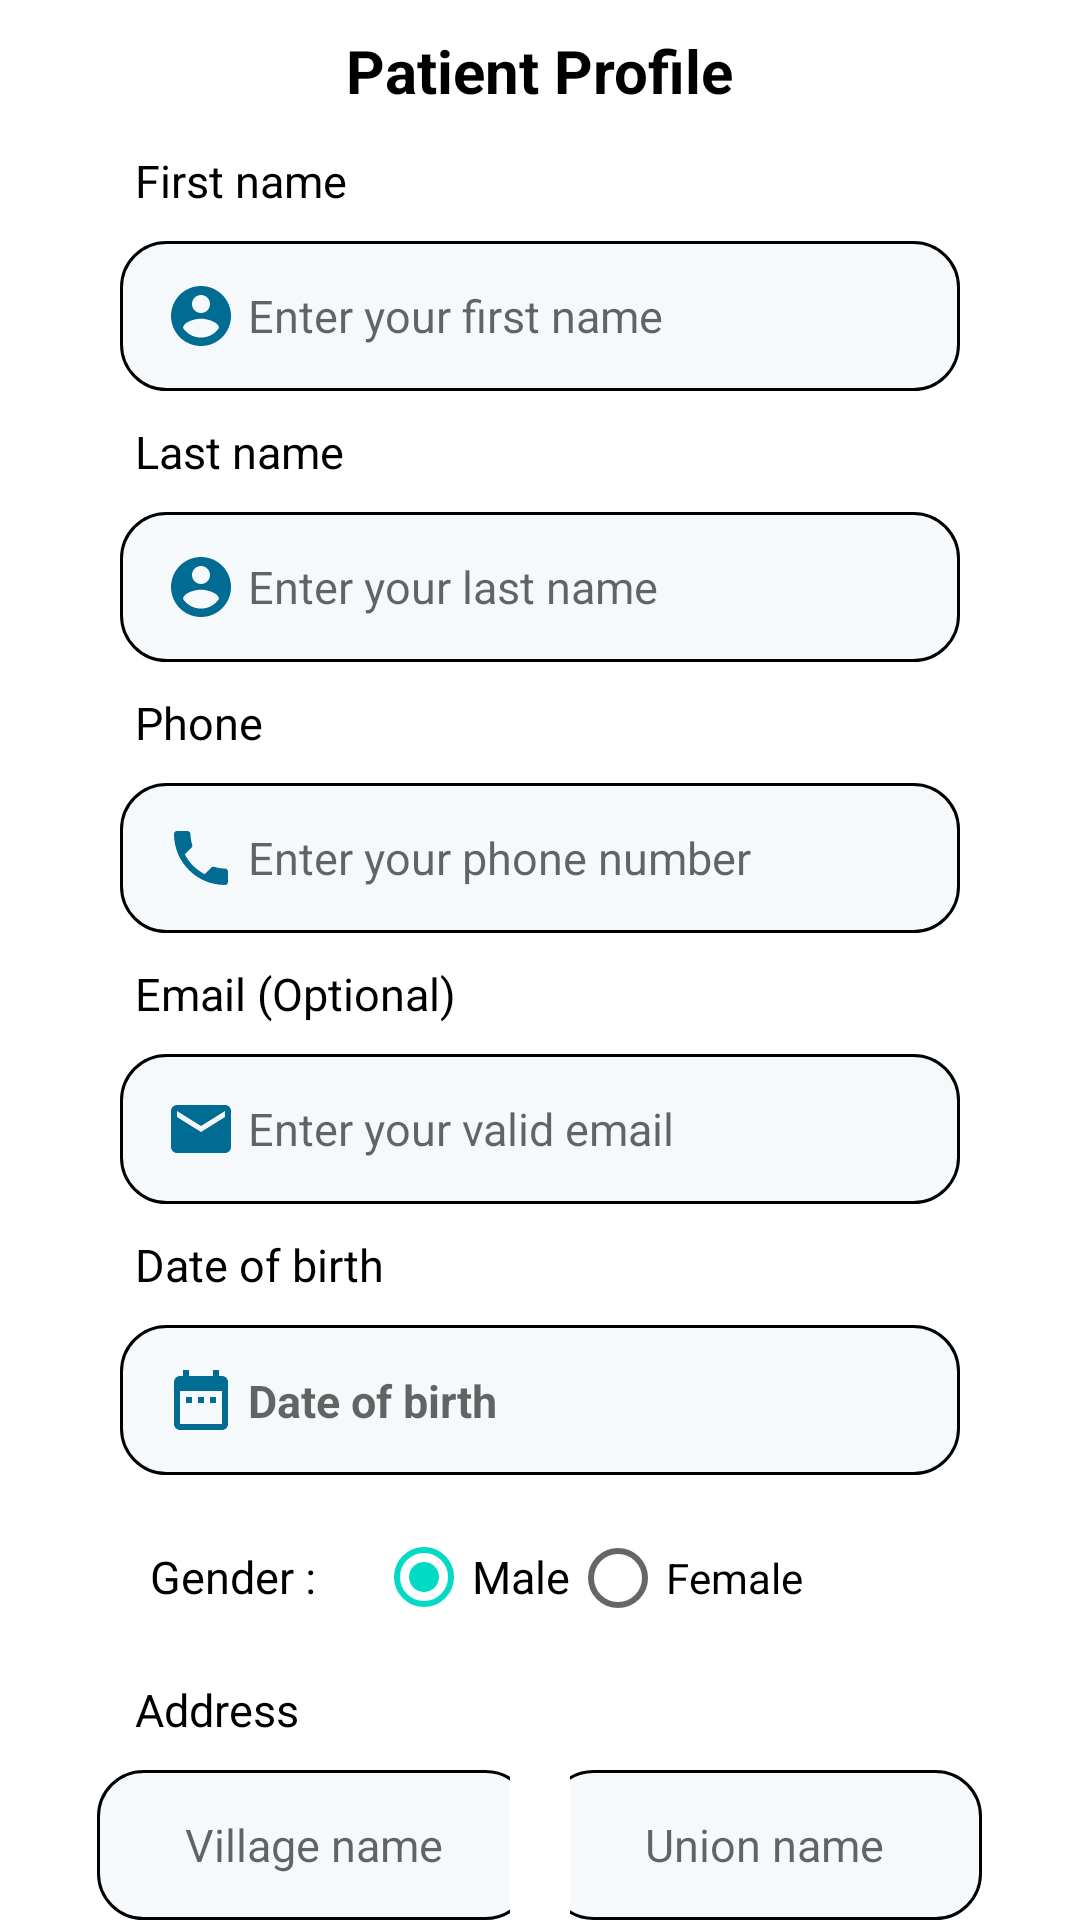

Android layout source for this screen:
<!-- AndroidManifest.xml: application theme Theme.Receptionist -->
<!-- res/layout/fragment_patients_reg.xml -->
<?xml version="1.0" encoding="utf-8"?>
<FrameLayout xmlns:android="http://schemas.android.com/apk/res/android"
    xmlns:tools="http://schemas.android.com/tools"
    android:layout_width="match_parent"
    android:layout_height="match_parent"
    android:orientation="vertical"
    tools:context=".Patients_reg"
    >

    <LinearLayout
        android:id="@+id/text_layout"
        android:layout_width="match_parent"
        android:layout_height="40dp"
        android:orientation="vertical">

        <TextView
            android:layout_width="wrap_content"
            android:layout_height="wrap_content"
            android:layout_gravity="center"
            android:layout_marginTop="10dp"
            android:text="Patient Profile"
            android:textStyle="bold"
            android:textColor="@color/black"
            android:textSize="20sp" />

    </LinearLayout>

    
    <LinearLayout

        android:layout_width="match_parent"
        android:layout_height="match_parent"
        android:orientation="vertical"
        android:layout_marginTop="40dp">

        

        <TextView
            android:layout_width="wrap_content"
            android:layout_height="wrap_content"
            android:layout_marginLeft="45dp"
            android:layout_marginTop="10dp"
            android:text="First name"
            android:textColor="@color/black"
            android:textSize="15sp"
            android:textStyle="normal" />

        <EditText
            android:id="@+id/First_name"
            android:layout_width="match_parent"
            android:layout_height="50dp"
            android:layout_marginLeft="40dp"
            android:layout_marginTop="10dp"
            android:layout_marginRight="40dp"
            android:background="@drawable/edit_shape"
            android:drawableLeft="@drawable/username"
            android:hint=" Enter your first name"
            android:padding="15dp"
            android:textSize="15sp" />

        <TextView
            android:layout_width="wrap_content"
            android:layout_height="wrap_content"
            android:layout_marginLeft="45dp"
            android:layout_marginTop="10dp"
            android:text="Last name"
            android:textColor="@color/black"
            android:textSize="15sp"
            android:textStyle="normal" />

        <EditText
            android:id="@+id/Last_name"
            android:layout_width="match_parent"
            android:layout_height="50dp"
            android:layout_marginLeft="40dp"
            android:layout_marginTop="10dp"
            android:layout_marginRight="40dp"
            android:background="@drawable/edit_shape"
            android:drawableLeft="@drawable/username"
            android:hint=" Enter your last name"
            android:padding="15dp"
            android:textSize="15sp" />
        



        


        <TextView
            android:layout_width="wrap_content"
            android:layout_height="wrap_content"
            android:layout_marginLeft="45dp"
            android:layout_marginTop="10dp"
            android:text="Phone"
            android:textColor="@color/black"
            android:textSize="15sp"
            android:textStyle="normal" />

        <EditText
            android:id="@+id/user_phone"
            android:layout_width="match_parent"
            android:layout_height="50dp"
            android:layout_marginLeft="40dp"
            android:layout_marginTop="10dp"
            android:layout_marginRight="40dp"
            android:background="@drawable/edit_shape"
            android:drawableLeft="@drawable/phone"
            android:hint=" Enter your phone number"
            android:inputType="number"
            android:padding="15dp"
            android:textSize="15sp" />


        
        <TextView
            android:layout_width="wrap_content"
            android:layout_height="wrap_content"
            android:layout_marginLeft="45dp"
            android:layout_marginTop="10dp"
            android:text="Email (Optional)"
            android:textColor="@color/black"
            android:textSize="15sp"
            android:textStyle="normal" />

        <EditText
            android:id="@+id/user_email"
            android:layout_width="match_parent"
            android:layout_height="50dp"
            android:layout_marginLeft="40dp"
            android:layout_marginTop="10dp"
            android:layout_marginRight="40dp"
            android:background="@drawable/edit_shape"
            android:drawableLeft="@drawable/email"
            android:hint=" Enter your valid email"
            android:inputType="textEmailAddress"
            android:padding="15dp"
            android:textSize="15sp" />



        

        <TextView
            android:layout_width="wrap_content"
            android:layout_height="wrap_content"
            android:layout_marginLeft="45dp"
            android:layout_marginTop="10dp"
            android:text="Date of birth"
            android:textColor="@color/black"
            android:textSize="15sp"
            android:textStyle="normal" />

        <TextView
            android:id="@+id/user_date_of_birth"
            android:layout_width="match_parent"
            android:layout_height="50dp"
            android:layout_marginLeft="40dp"
            android:layout_marginTop="10dp"
            android:layout_marginRight="40dp"
            android:background="@drawable/edit_shape"
            android:drawableLeft="@drawable/date_of_birth"
            android:hint=" Date of birth"
            android:textStyle="bold"
            android:textColor="@color/black"
            android:padding="15dp"
            android:textSize="15sp" />

        
        <RadioGroup
            android:id="@+id/radio"
            android:orientation="horizontal"
            android:layout_marginTop="10dp"
            android:layout_width="wrap_content"
            android:layout_height="wrap_content" >
            <TextView
                android:layout_width="wrap_content"
                android:layout_height="wrap_content"
               android:layout_marginLeft="50dp"

                android:text="Gender :"
                android:textColor="@color/black"
                android:textSize="15sp"
                android:textStyle="normal" />

            <RadioButton
                android:id="@+id/radioMale"
                android:layout_width="wrap_content"
                android:layout_marginLeft="20dp"
                android:layout_height="wrap_content"
                android:text="Male"
                android:textSize="15sp"
                android:checked="true" />

            <RadioButton
                android:id="@+id/radioFemale"
                android:layout_width="wrap_content"
                android:layout_height="wrap_content"
                android:text="Female" />

        </RadioGroup>


        <TextView
            android:layout_width="wrap_content"
            android:layout_height="wrap_content"
            android:layout_marginLeft="45dp"
            android:layout_marginTop="10dp"
            android:text="Address"
            android:textColor="@color/black"
            android:textSize="15sp"
            android:textStyle="normal" />
        <LinearLayout
            android:id="@+id/layout1"
            android:layout_width="match_parent"
            android:layout_height="wrap_content"
            android:orientation="horizontal"
            android:weightSum="2">

            <LinearLayout

                android:layout_width="0dp"
                android:layout_height="50dp"
                android:layout_margin="10dp"
                android:layout_weight="1"
                android:orientation="vertical">
                <EditText
                    android:id="@+id/village_name"
                    android:layout_width="145dp"
                    android:layout_gravity="center"
                    android:layout_height="50dp"
                    android:layout_marginLeft="15dp"
                    android:hint="Village name"
                    android:textSize="15sp"
                    android:textAlignment="center"
                    android:background="@drawable/edit_shape"/>
            </LinearLayout>


            <LinearLayout

                android:layout_width="0dp"
                android:layout_height="50dp"
                android:layout_margin="10dp"
                android:layout_weight="1"
                android:orientation="vertical">
                <EditText
                    android:id="@+id/union_name"
                    android:layout_width="145dp"
                    android:layout_gravity="center"
                    android:layout_height="50dp"
                    android:layout_marginRight="15dp"
                    android:hint="Union name"
                    android:textSize="15sp"
                    android:textAlignment="center"
                    android:background="@drawable/edit_shape"/>
            </LinearLayout>

        </LinearLayout>
        <LinearLayout
            android:id="@+id/layout2"
            android:layout_width="match_parent"
            android:layout_height="wrap_content"
            android:orientation="horizontal"
            android:weightSum="2">

            <LinearLayout

                android:layout_width="0dp"
                android:layout_height="50dp"
                android:layout_margin="10dp"
                android:layout_weight="1"
                android:orientation="vertical">
                <EditText
                    android:id="@+id/upazila_name"
                    android:layout_width="145dp"
                    android:layout_gravity="center"
                    android:layout_height="50dp"
                    android:layout_marginLeft="15dp"
                    android:hint="Upazila name"
                    android:textSize="15sp"
                    android:textAlignment="center"
                    android:background="@drawable/edit_shape"/>
            </LinearLayout>


            <LinearLayout

                android:layout_width="0dp"
                android:layout_height="50dp"
                android:layout_margin="10dp"
                android:layout_weight="1"
                android:orientation="vertical">
                <EditText
                    android:id="@+id/district_name"
                    android:layout_width="145dp"
                    android:layout_gravity="center"
                    android:layout_height="50dp"
                    android:layout_marginRight="15dp"
                    android:hint="District name"
                    android:textSize="15sp"
                    android:textAlignment="center"
                    android:background="@drawable/edit_shape"/>
            </LinearLayout>

        </LinearLayout>
        <Button
            android:id="@+id/next_bt"
            android:layout_width="150dp"
            android:layout_height="wrap_content"
            android:layout_marginStart="132dp"
            android:layout_marginEnd="129dp"
            android:background="@drawable/login_bt"
            android:gravity="center"
            android:text="next"
            android:textSize="15sp" />


    </LinearLayout>

</FrameLayout>
<!-- resources referenced by this layout -->
<resources>
  <color name="black">#FF000000</color>
  <!-- drawable date_of_birth (drawable) -->
  <vector android:height="24dp" android:tint="#016C93"
      android:viewportHeight="24" android:viewportWidth="24"
      android:width="24dp" xmlns:android="http://schemas.android.com/apk/res/android">
      <path android:fillColor="@android:color/white" android:pathData="M9,11L7,11v2h2v-2zM13,11h-2v2h2v-2zM17,11h-2v2h2v-2zM19,4h-1L18,2h-2v2L8,4L8,2L6,2v2L5,4c-1.11,0 -1.99,0.9 -1.99,2L3,20c0,1.1 0.89,2 2,2h14c1.1,0 2,-0.9 2,-2L21,6c0,-1.1 -0.9,-2 -2,-2zM19,20L5,20L5,9h14v11z"/>
  </vector>
  <!-- drawable edit_shape (drawable) -->
  <?xml version="1.0" encoding="utf-8"?>
  <shape xmlns:android="http://schemas.android.com/apk/res/android"
      android:padding="10dp"
      android:shape="rectangle" >
  
      <solid android:color="#E2F5F9FB" />
  
      <stroke
          android:width="1dp"
          android:color="#000000" />
  
      <corners
          android:bottomLeftRadius="15dp"
          android:bottomRightRadius="15dp"
          android:topLeftRadius="15dp"
          android:topRightRadius="15dp" />
  
  </shape>
  <!-- drawable email (drawable) -->
  <vector android:height="24dp" android:tint="#016C93"
      android:viewportHeight="24" android:viewportWidth="24"
      android:width="24dp" xmlns:android="http://schemas.android.com/apk/res/android">
      <path android:fillColor="@android:color/white" android:pathData="M20,4L4,4c-1.1,0 -1.99,0.9 -1.99,2L2,18c0,1.1 0.9,2 2,2h16c1.1,0 2,-0.9 2,-2L22,6c0,-1.1 -0.9,-2 -2,-2zM20,8l-8,5 -8,-5L4,6l8,5 8,-5v2z"/>
  </vector>
  <!-- drawable login_bt (drawable) -->
  <?xml version="1.0" encoding="utf-8"?>
  <shape xmlns:android="http://schemas.android.com/apk/res/android"
      android:padding="10dp"
      android:shape="rectangle" >
  
      <solid android:color="#FF016C93"
          />
  
      <stroke
          android:width="1dp"
          android:color="#FBD29E" />
  
      <corners
          android:bottomLeftRadius="15dp"
          android:bottomRightRadius="15dp"
          android:topLeftRadius="15dp"
          android:topRightRadius="15dp" />
  
  
  </shape>
  <!-- drawable username (drawable) -->
  <vector android:height="24dp" android:tint="#016C93"
      android:viewportHeight="24" android:viewportWidth="24"
      android:width="24dp" xmlns:android="http://schemas.android.com/apk/res/android">
      <path android:fillColor="@android:color/white" android:pathData="M12,2C6.48,2 2,6.48 2,12s4.48,10 10,10 10,-4.48 10,-10S17.52,2 12,2zM12,5c1.66,0 3,1.34 3,3s-1.34,3 -3,3 -3,-1.34 -3,-3 1.34,-3 3,-3zM12,19.2c-2.5,0 -4.71,-1.28 -6,-3.22 0.03,-1.99 4,-3.08 6,-3.08 1.99,0 5.97,1.09 6,3.08 -1.29,1.94 -3.5,3.22 -6,3.22z"/>
  </vector>
  <style name="Theme.Receptionist" parent="Theme.MaterialComponents.DayNight.DarkActionBar">
          
          <item name="colorPrimary">@color/purple_500</item>
          <item name="colorPrimaryVariant">@color/purple_700</item>
          <item name="colorOnPrimary">@color/white</item>
          
          <item name="colorSecondary">@color/teal_200</item>
          <item name="colorSecondaryVariant">@color/teal_700</item>
          <item name="colorOnSecondary">@color/black</item>
          
          <item name="android:statusBarColor" tools:targetApi="l">?attr/colorPrimaryVariant</item>
          
      </style>
  <color name="purple_500">#0278A3</color>
  <color name="purple_700">#ACACAC</color>
  <color name="white">#FFFFFF</color>
  <color name="teal_200">#FF03DAC5</color>
  <color name="teal_700">#FF018786</color>
</resources>
